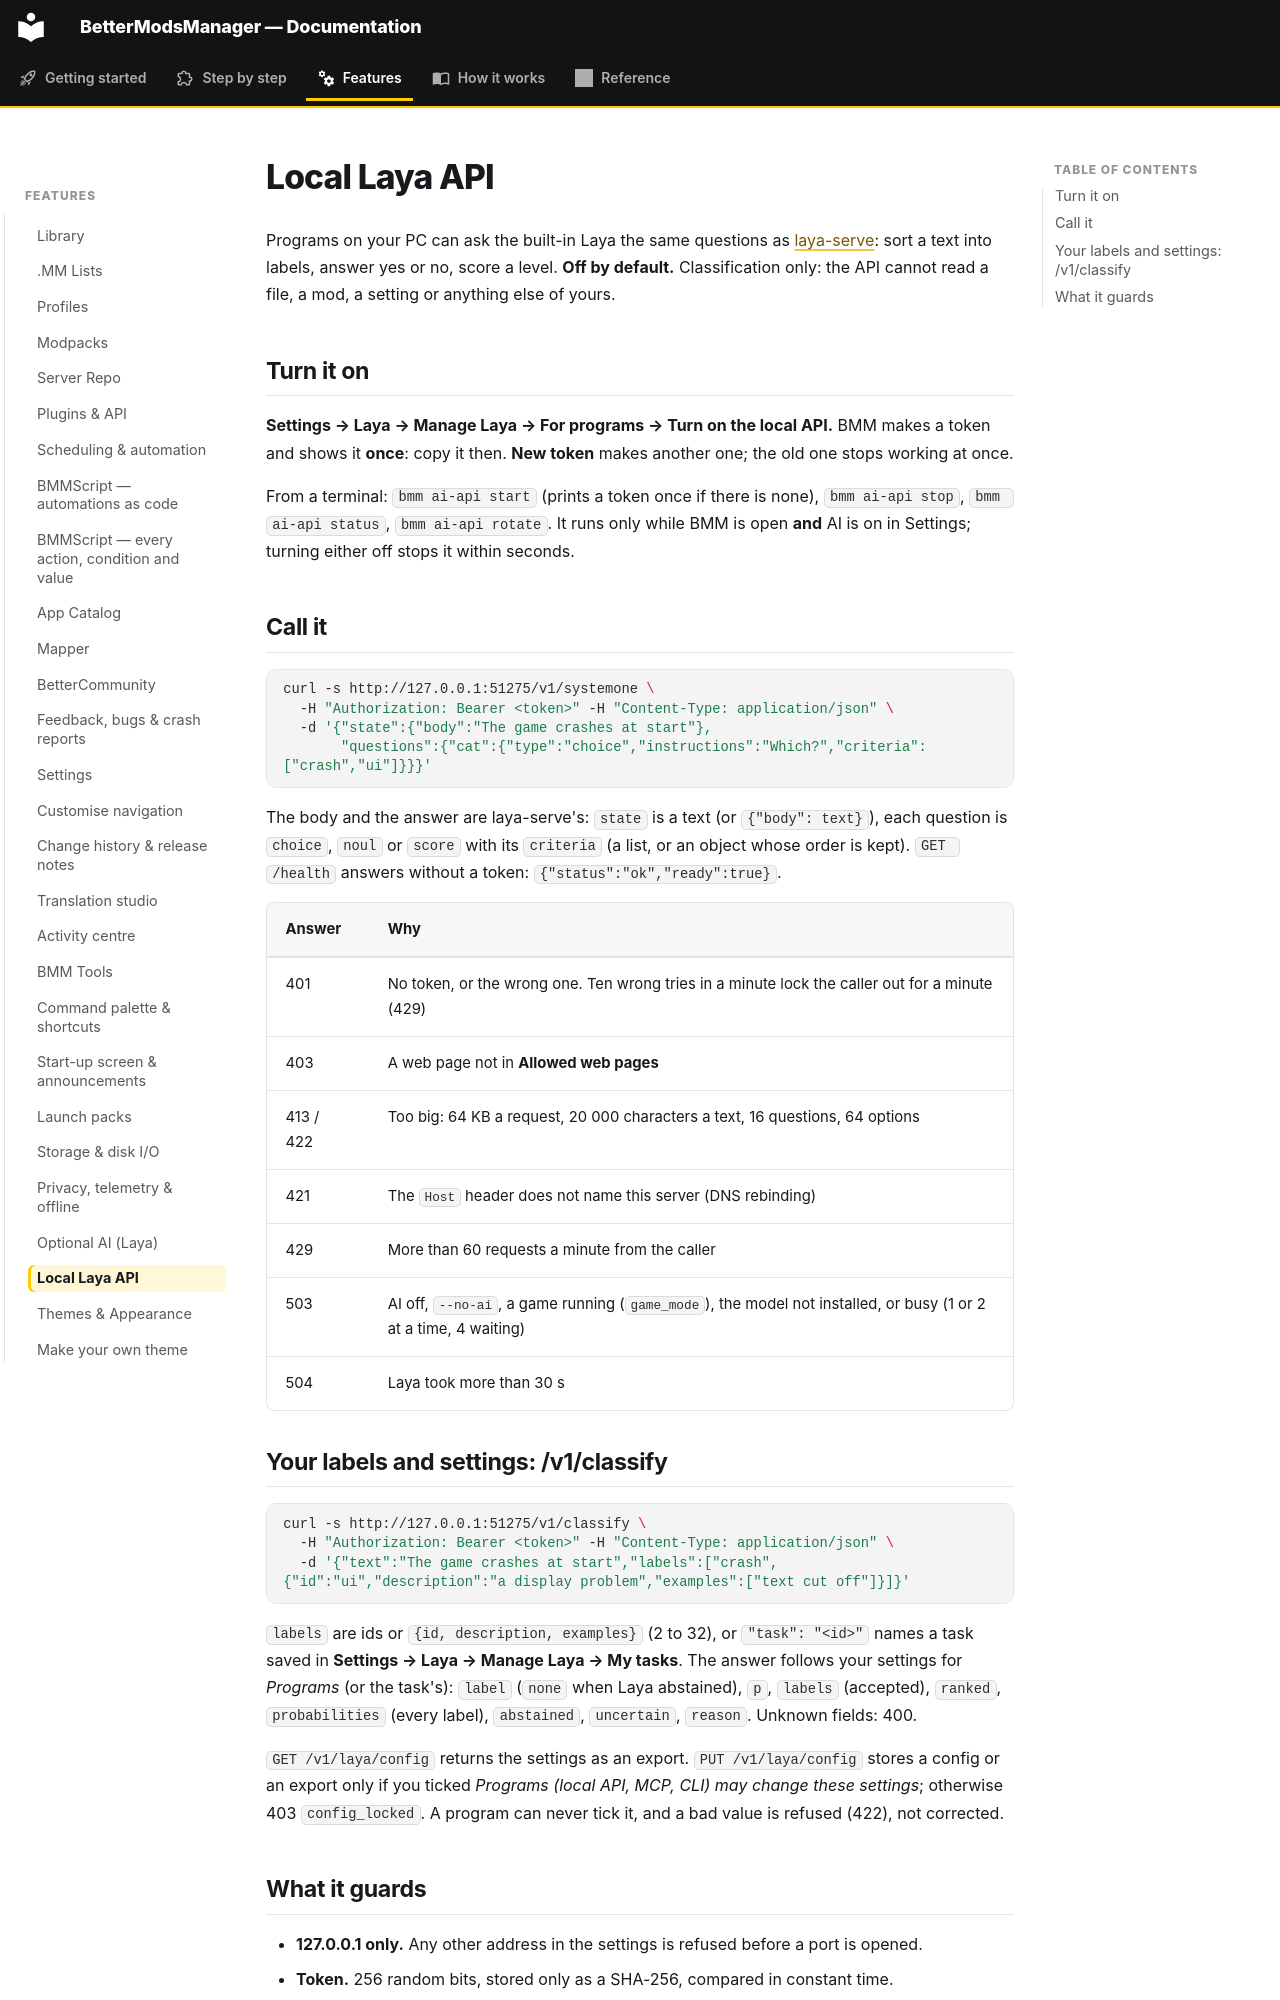

repository: FreeProject089/BMM-Docs · page: features/ai-api/index.html · generator: mkdocs

# Local Laya API

Programs on your PC can ask the built-in Laya the same questions as
[laya-serve](ai.md): sort a text into labels, answer yes or no, score a level. **Off by default.**
Classification only: the API cannot read a file, a mod, a setting or anything else of yours.

## Turn it on

**Settings → Laya → Manage Laya → For programs → Turn on the local API.** BMM makes a token and shows it **once**:
copy it then. **New token** makes another one; the old one stops working at once.

From a terminal: `bmm ai-api start` (prints a token once if there is none), `bmm ai-api stop`,
`bmm ai-api status`, `bmm ai-api rotate`. It runs only while BMM is open **and** AI is on in
Settings; turning either off stops it within seconds.

## Call it

```bash
curl -s http://127.0.0.1:51275/v1/systemone \
  -H "Authorization: Bearer <token>" -H "Content-Type: application/json" \
  -d '{"state":{"body":"The game crashes at start"},
       "questions":{"cat":{"type":"choice","instructions":"Which?","criteria":["crash","ui"]}}}'
```

The body and the answer are laya-serve's: `state` is a text (or `{"body": text}`), each question
is `choice`, `noul` or `score` with its `criteria` (a list, or an object whose order is kept).
`GET /health` answers without a token: `{"status":"ok","ready":true}`.

| Answer | Why |
|---|---|
| 401 | No token, or the wrong one. Ten wrong tries in a minute lock the caller out for a minute (429) |
| 403 | A web page not in **Allowed web pages** |
| 413 / 422 | Too big: 64 KB a request, 20 000 characters a text, 16 questions, 64 options |
| 421 | The `Host` header does not name this server (DNS rebinding) |
| 429 | More than 60 requests a minute from the caller |
| 503 | AI off, `--no-ai`, a game running (`game_mode`), the model not installed, or busy (1 or 2 at a time, 4 waiting) |
| 504 | Laya took more than 30 s |

## Your labels and settings: /v1/classify

```bash
curl -s http://127.0.0.1:51275/v1/classify \
  -H "Authorization: Bearer <token>" -H "Content-Type: application/json" \
  -d '{"text":"The game crashes at start","labels":["crash",{"id":"ui","description":"a display problem","examples":["text cut off"]}]}'
```

`labels` are ids or `{id, description, examples}` (2 to 32), or `"task": "<id>"` names a task saved
in **Settings → Laya → Manage Laya → My tasks**. The answer follows your settings for *Programs* (or the task's):
`label` (`none` when Laya abstained), `p`, `labels` (accepted), `ranked`, `probabilities` (every
label), `abstained`, `uncertain`, `reason`. Unknown fields: 400.

`GET /v1/laya/config` returns the settings as an export. `PUT /v1/laya/config` stores a config or an
export only if you ticked *Programs (local API, MCP, CLI) may change these settings*; otherwise 403
`config_locked`. A program can never tick it, and a bad value is refused (422), not corrected.
